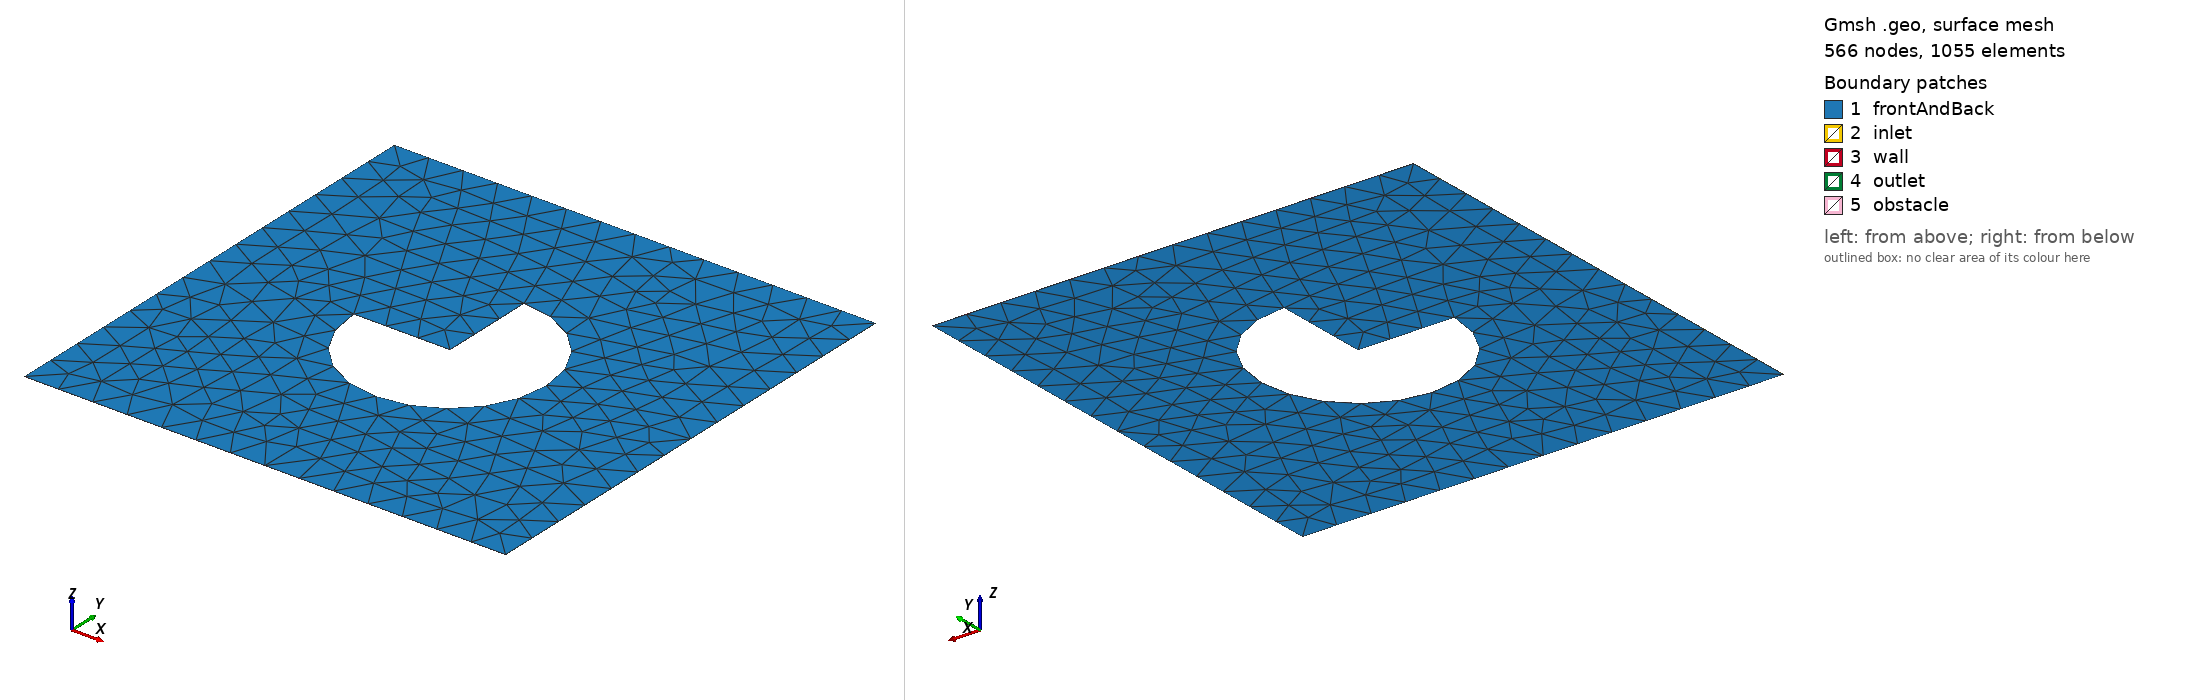

Gmsh geometry script, surface-meshed: 566 nodes, 1055 surface elements. Boundary patches (legend numbers): 1 frontAndBack, 2 inlet, 3 wall, 4 outlet, 5 obstacle. Left view from above one corner, right view from below the opposite corner. Legend entries are the model's physical surfaces. The drawing asked Gmsh for element sizes between 1% and 20% of the model's largest extent; the script's own settings can give other sizes.

=== three_quater_sector_1.geo (drawn) ===
// Gmsh project created on Fri Apr 05 21:01:20 2024
SetFactory("OpenCASCADE");
mesh_size0=0.0045 * 100;
scale=1;

Point(1) = {Pi * scale, Pi * scale, 0, mesh_size0};
Point(2) = {Pi * scale, 3*Pi*scale, 0, mesh_size0};
Point(3) = {3*Pi*scale, 3*Pi*scale, 0, mesh_size0};
Point(4) = {3*Pi*scale, Pi * scale, 0, mesh_size0};

Line(1) = {1, 2};
Line(2) = {2, 3};
Line(3) = {3, 4};
Line(4) = {4, 1};

R =0.8*0.5*Pi*scale; 
Point(5) = {2*Pi*scale - R, 2*Pi*scale, 0, mesh_size0};
Point(6) = {2*Pi*scale, 2*Pi*scale-R,0,  mesh_size0};
Point(7) = {2*Pi*scale + R, 2*Pi*scale, 0, mesh_size0};
Point(8) = {2*Pi*scale, 2*Pi*scale+R,0,  mesh_size0};
Point(9) = {2*Pi*scale, 2*Pi*scale,0,  mesh_size0};

Circle(5) = {8, 9, 7};
Circle(6) = {7, 9, 6};
Circle(7) = {6, 9, 5};
Characteristic Length {5} = mesh_size0;
Characteristic Length {6} = mesh_size0;
Characteristic Length {7} = mesh_size0;

Line(8) = {8, 9};
Line(9) = {9, 5};

Rotate {{0, 0, 1}, {2*Pi*scale, 2*Pi*scale, 0}, 0} {
  Curve{9}; Curve{8}; Curve{5}; Curve{6}; Curve{7}; 
}
Curve Loop(1) = {1, 2, 3, 4};
Curve Loop(2) = {7, -9, -8, 5, 6};
Plane Surface(1) = {1, 2};

Extrude {0, 0, 0.005} {
  Surface{1}; 
  Layers{1};
  Recombine;
}

//+
Physical Surface("inlet", 28) = {2};
Physical Surface("outlet", 29) = {4};
Physical Surface("obstacle", 30) = {6, 7, 8, 9, 10};
Physical Surface("wall", 31) = {5, 3};
Physical Surface("frontAndBack", 32) = {11, 1};
Physical Volume("volume", 33) = {1};
